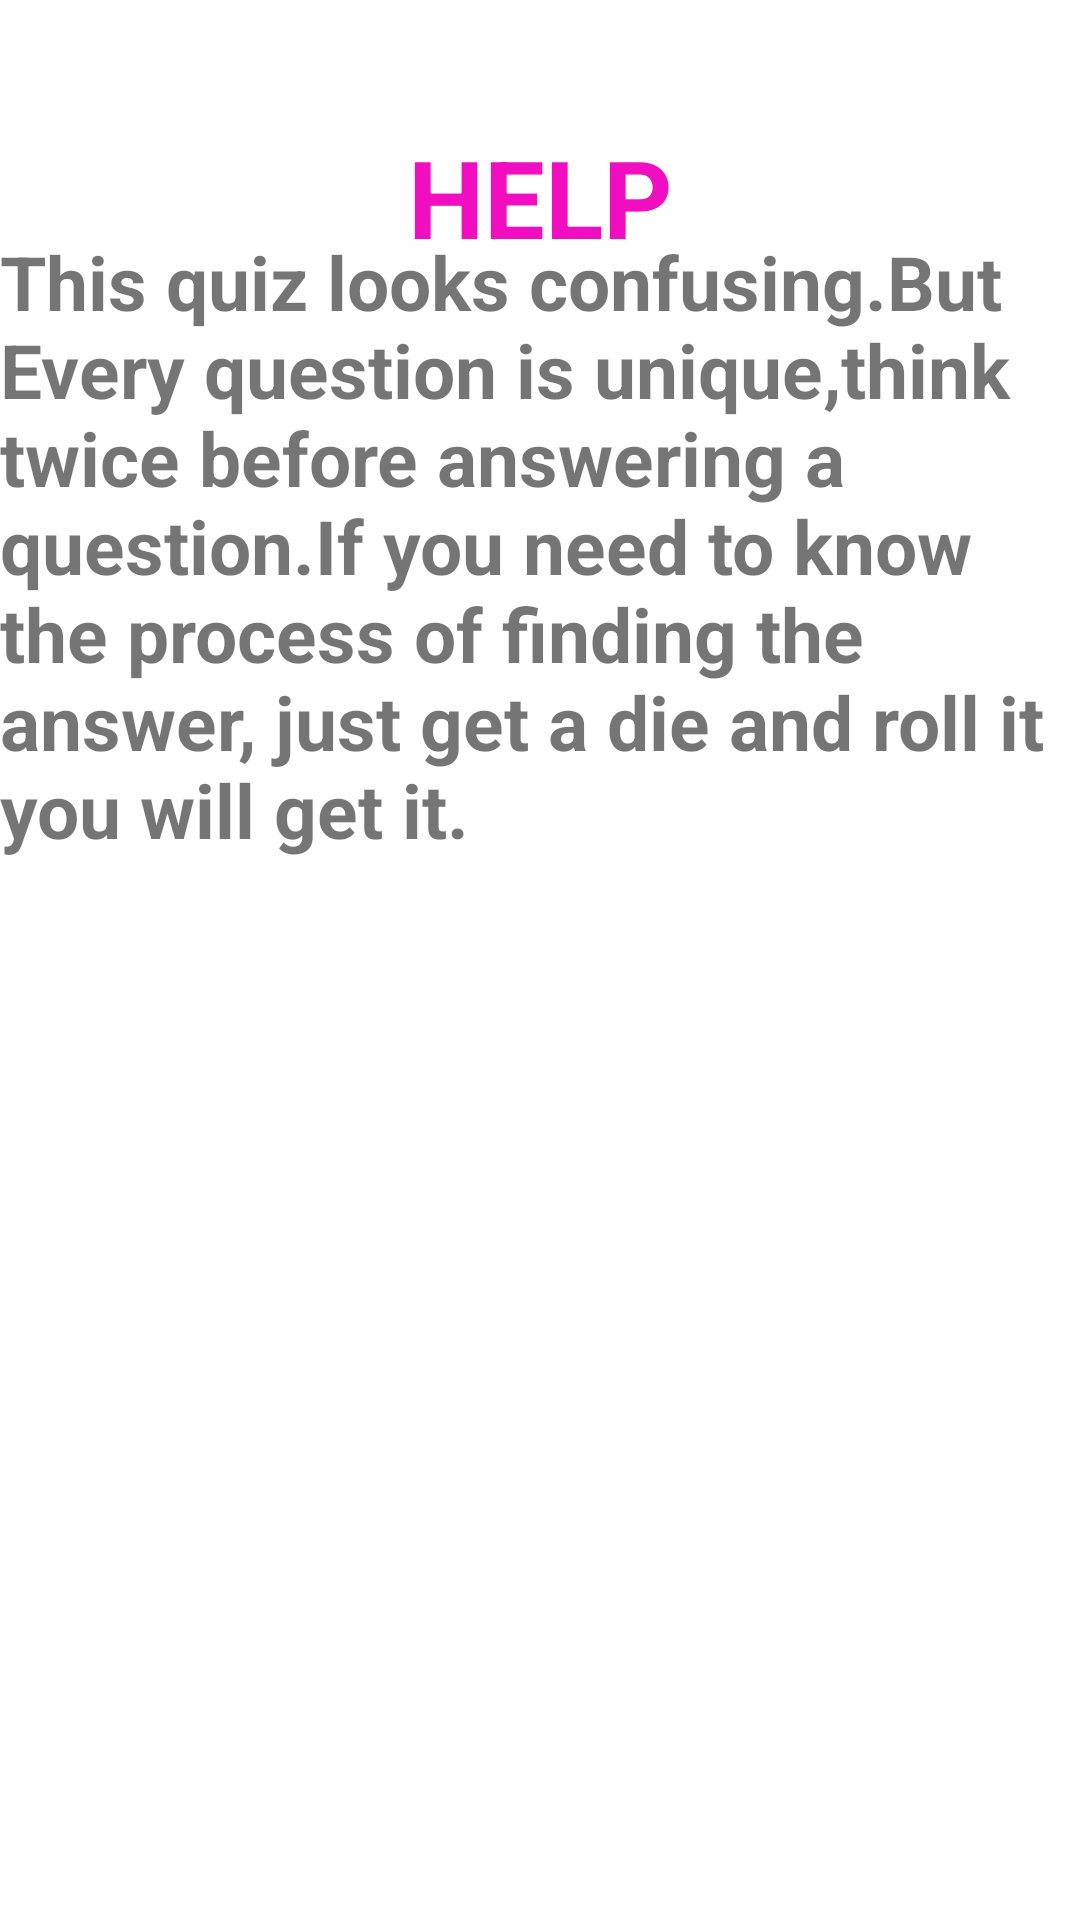

Android layout source for this screen:
<!-- AndroidManifest.xml: application theme Theme.CubieQuiz -->
<!-- res/layout/activity_help.xml -->
<?xml version="1.0" encoding="utf-8"?>
<androidx.constraintlayout.widget.ConstraintLayout xmlns:android="http://schemas.android.com/apk/res/android"
    xmlns:app="http://schemas.android.com/apk/res-auto"
    xmlns:tools="http://schemas.android.com/tools"
    android:layout_width="match_parent"
    android:layout_height="match_parent"
    tools:context=".about">

    <TextView
        android:id="@+id/textView6"
        android:layout_width="wrap_content"
        android:layout_height="wrap_content"
        android:text="HELP"
        android:textColor="#F10EC0"
        android:textSize="36sp"
        android:textStyle="bold"
        app:layout_constraintBottom_toBottomOf="parent"
        app:layout_constraintEnd_toEndOf="parent"
        app:layout_constraintStart_toStartOf="parent"
        app:layout_constraintTop_toTopOf="parent"
        app:layout_constraintVertical_bias="0.07" />

    <TextView
        android:layout_width="wrap_content"
        android:layout_height="wrap_content"
        android:text="This quiz looks confusing.But Every question is unique,think twice before answering a question.If you need to know the process of finding the answer, just get a die and roll it you will get it."
        app:layout_constraintBottom_toBottomOf="parent"
        android:textStyle="bold"
        android:textSize="25sp"
        app:layout_constraintEnd_toEndOf="parent"
        app:layout_constraintHorizontal_bias="0.489"
        app:layout_constraintStart_toStartOf="parent"
        app:layout_constraintTop_toTopOf="parent"
        app:layout_constraintVertical_bias="0.179" />

</androidx.constraintlayout.widget.ConstraintLayout>
<!-- resources referenced by this layout -->
<resources>
  <style name="Theme.CubieQuiz" parent="Theme.MaterialComponents.DayNight.NoActionBar">
          
          <item name="colorPrimary">@color/purple_500</item>
          <item name="colorPrimaryVariant">@color/white</item>
          <item name="colorOnPrimary">@color/white</item>
          
          <item name="colorSecondary">@color/teal_200</item>
          <item name="colorSecondaryVariant">@color/teal_700</item>
          <item name="colorOnSecondary">@color/black</item>
          
          <item name="android:statusBarColor" tools:targetApi="l">?attr/colorPrimaryVariant</item>
          
      </style>
  <color name="purple_500">#B90CEA</color>
  <color name="white">#FFFFFFFF</color>
  <color name="teal_200">#FF03DAC5</color>
  <color name="teal_700">#FF018786</color>
  <color name="black">#FF000000</color>
</resources>
